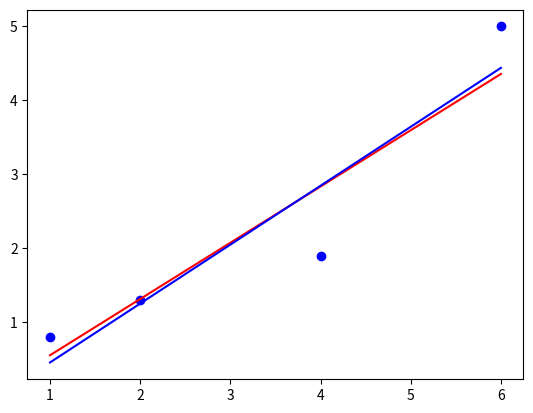

Write the Python code that produced this figure.
# encoding: utf-8
import numpy as np
import matplotlib.pyplot as plt
from math import sqrt
import sys

'''
梯度下降算法实现
'''


X = [1,2,4,6]
Y = [0.8,1.3,1.9,5]

t0 = 0.
t1 = 1.

def h(x):
    global t0, t1
    return t0+t1*x

def J0(x, y):
    j = []
    for i in range(len(x)):
        j.append(h(x[i])-y[i])
    return sum(j)/len(j)

def J1(x, y):
    j = []
    for i in range(len(x)):
        j.append((h(x[i])-y[i])*x[i])
    return sum(j)/len(j)

def gdescent(x, y, a=0.01):
    '''
    a: 步长
    '''
    global t0, t1

    tmp0 = t0 - a * J0(x, y)
    tmp1 = t1 - a * J1(x, y)
    print(tmp0,tmp1)
    dg = sqrt((tmp0-t0)*(tmp0-t0)+(tmp1-t1)*(tmp1-t1)) 
    t0 = tmp0
    t1 = tmp1
    return dg

dg = sys.maxsize
step = 1
# 迭代次数不超过 1000
for itn in range(1000):
    # 步长过大，可能导致不收敛
    ndg = gdescent(X, Y, step)
    if ndg > dg: # 不收敛，步长太大
        step = step / 10
    dg = ndg
    print(dg)
    if (dg < step/10): # 1000试试
        print("迭代次数 = ", itn)
        break

print(t0, t1)



plt.title('')

# 画图
# 1.真实的点
plt.scatter(X, Y, color='blue')
 
# 2.拟合的直线
# plt.plot(X, [ (t0 + t1 * n) for n in X ], color='red')
x = np.array(X)
plt.plot(x,   t0 + x * t1, color='red', label='linera')

A = np.vstack([X, np.ones(len(X))]).T
a, b = np.linalg.lstsq(A, Y)[0]
plt.plot(x, b + x * a, color='blue', label='numpy.linalg')


plt.show()